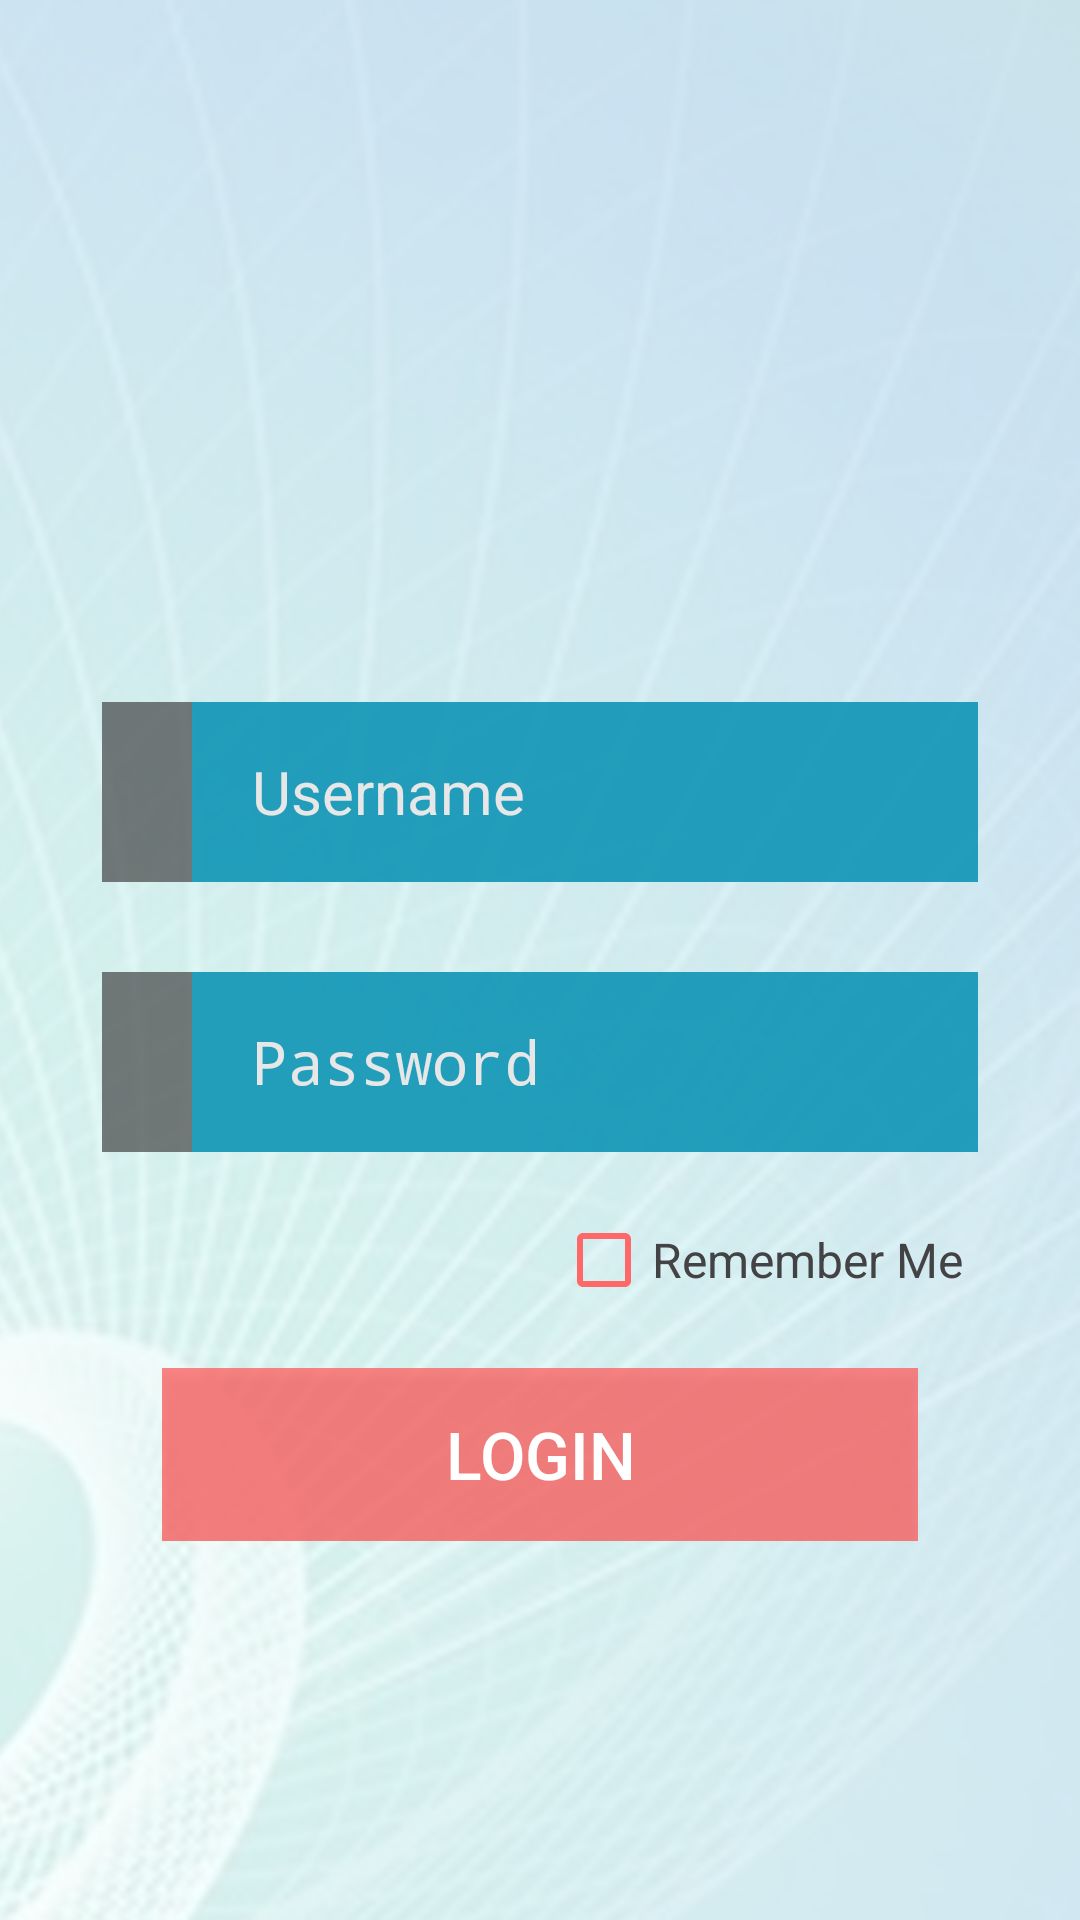

Layout XML and referenced resources for this Android screen:
<!-- AndroidManifest.xml: activity theme AppTheme.NoActionBar -->
<!-- res/layout/activity_main.xml -->
<?xml version="1.0" encoding="utf-8"?>
<android.support.constraint.ConstraintLayout xmlns:android="http://schemas.android.com/apk/res/android"
    xmlns:app="http://schemas.android.com/apk/res-auto"
    xmlns:tools="http://schemas.android.com/tools"
    android:layout_width="match_parent"
    android:layout_height="match_parent"
    android:gravity="center_horizontal"
    android:orientation="vertical"
    android:paddingBottom="16dp"
    android:paddingLeft="16dp"
    android:paddingRight="16dp"
    android:paddingTop="16dp"
    android:background="@drawable/bg"
    tools:context="com.example.codemaven3015.sampleapplogin.MainActivity">


    <LinearLayout
        android:id="@+id/login_form"
        android:layout_width="0dp"
        android:layout_height="0dp"
        android:layout_marginBottom="8dp"
        android:layout_marginEnd="8dp"
        android:layout_marginLeft="8dp"
        android:layout_marginRight="8dp"
        android:layout_marginStart="8dp"
        android:layout_marginTop="8dp"
        android:orientation="vertical"
        android:weightSum="1"
        app:layout_constraintBottom_toBottomOf="parent"
        app:layout_constraintLeft_toLeftOf="parent"
        app:layout_constraintRight_toRightOf="parent"
        app:layout_constraintTop_toTopOf="parent"
        tools:layout_constraintBottom_creator="1"
        tools:layout_constraintLeft_creator="1"
        tools:layout_constraintRight_creator="1"
        tools:layout_constraintTop_creator="1">

        <ImageView
            android:id="@+id/imageView"
            android:layout_width="match_parent"
            android:layout_height="200dp"
            android:adjustViewBounds="false"
            android:cropToPadding="false"
            android:padding="20dp"
            android:paddingBottom="10dp"
            android:paddingTop="20dp"
            android:scaleType="center"
            app:srcCompat="@drawable/logo"
            tools:layout_editor_absoluteX="7dp"
            tools:layout_editor_absoluteY="2dp" />

        <RelativeLayout
            android:layout_width="match_parent"
            android:layout_height="60dp"
            android:layout_marginBottom="10dp"
            android:layout_marginLeft="10dp"
            android:layout_marginRight="10dp"
            android:layout_marginTop="10dp"
            android:background="#B3434345"
            tools:layout_editor_absoluteX="8dp"
            tools:layout_editor_absoluteY="178dp">

            <ImageView
                android:id="@+id/imageView2"
                android:layout_width="wrap_content"
                android:layout_height="match_parent"
                android:layout_alignParentTop="true"
                android:layout_marginLeft="15dp"
                android:layout_marginRight="15dp"
                android:layout_marginTop="0dp"
                app:srcCompat="@drawable/usericon" />

            <EditText
                android:id="@+id/editText_username"
                android:layout_width="match_parent"
                android:layout_height="match_parent"
                android:layout_alignParentEnd="true"
                android:layout_alignParentRight="true"
                android:layout_alignParentTop="true"
                android:layout_toEndOf="@+id/imageView2"
                android:layout_toRightOf="@+id/imageView2"
                android:background="#BF09abd2"
                android:clickable="true"
                android:ems="10"
                android:hint="@string/prompt_username"
                android:inputType="textPersonName"
                android:paddingLeft="20dp"
                android:paddingRight="20dp"
                android:textColor="#ffffff"
                android:textColorHighlight="#f8f8f8"
                android:textColorHint="#e7e7e7"
                android:textSize="20sp" />
        </RelativeLayout>

        <RelativeLayout
            android:layout_width="match_parent"
            android:layout_height="60dp"
            android:layout_marginBottom="20dp"
            android:layout_marginLeft="10dp"
            android:layout_marginRight="10dp"
            android:layout_marginTop="20dp"
            android:background="#B3434345"
            tools:layout_editor_absoluteX="8dp"
            tools:layout_editor_absoluteY="238dp">

            <ImageView
                android:id="@+id/imageView3"
                android:layout_width="wrap_content"
                android:layout_height="match_parent"
                android:layout_alignParentTop="true"
                android:layout_marginLeft="15dp"
                android:layout_marginRight="15dp"
                app:srcCompat="@drawable/passwordicon" />

            <EditText
                android:id="@+id/editText_password"
                android:layout_width="match_parent"
                android:layout_height="match_parent"
                android:layout_alignParentEnd="true"
                android:layout_alignParentRight="true"
                android:layout_alignParentTop="true"
                android:layout_toRightOf="@+id/imageView3"
                android:background="#BF09abd2"
                android:clickable="true"
                android:ems="10"
                android:hint="@string/prompt_password"
                android:inputType="textPassword"
                android:paddingLeft="20dp"
                android:paddingRight="20dp"
                android:textColor="#ffffff"
                android:textColorHighlight="#f8f8f8"
                android:textColorHint="#e7e7e7"
                android:textSize="20sp" />

        </RelativeLayout>

        <CheckBox
            android:id="@+id/rememberMeCheckBox"
            android:layout_width="wrap_content"
            android:layout_height="wrap_content"
            android:layout_gravity="right"
            android:layout_marginLeft="10dp"
            android:layout_marginRight="15dp"
            android:buttonTint="@color/colorAccent"
            android:elevation="1dp"
            android:text="Remember Me"
            android:textColor="@color/darkgrey"
            android:textSize="16sp" />
        <LinearLayout
            android:layout_width="match_parent"
            android:layout_height="50dp"
            android:layout_marginLeft="30dp"
            android:layout_marginRight="30dp"
            android:layout_marginTop="20dp"
            android:layout_weight="0.07"
            android:orientation="horizontal"
            tools:layout_editor_absoluteX="7dp"
            tools:layout_editor_absoluteY="327dp">

            <Button
                android:id="@+id/button_login"
                android:layout_width="match_parent"
                android:layout_height="match_parent"
                android:layout_weight="1"
                android:background="#CCfe6868"
                android:onClick="onLoginClick"
                android:paddingLeft="30dp"
                android:paddingRight="30dp"
                android:text="@string/login_button"
                android:textColor="#ffffff"
                android:textSize="22sp"
                tools:layout_editor_absoluteX="8dp"
                tools:layout_editor_absoluteY="302dp" />
        </LinearLayout>
    </LinearLayout>

</android.support.constraint.ConstraintLayout>
<!-- resources referenced by this layout -->
<resources>
  <color name="colorAccent">#fe6868</color>
  <color name="darkgrey">#434345</color>
  <!-- drawable bg: jpg bitmap (drawable-hdpi, 106763 bytes) -->
  <!-- drawable logo: png bitmap (drawable, 37617 bytes) -->
  <!-- drawable passwordicon: png bitmap (drawable, 20852 bytes) -->
  <!-- drawable usericon: png bitmap (drawable, 19949 bytes) -->
  <string name="login_button">Login</string>
  <string name="prompt_password">Password</string>
  <string name="prompt_username">Username</string>
  <style name="AppTheme.NoActionBar">
          <item name="windowActionBar">false</item>
          <item name="windowNoTitle">true</item>
      </style>
</resources>
